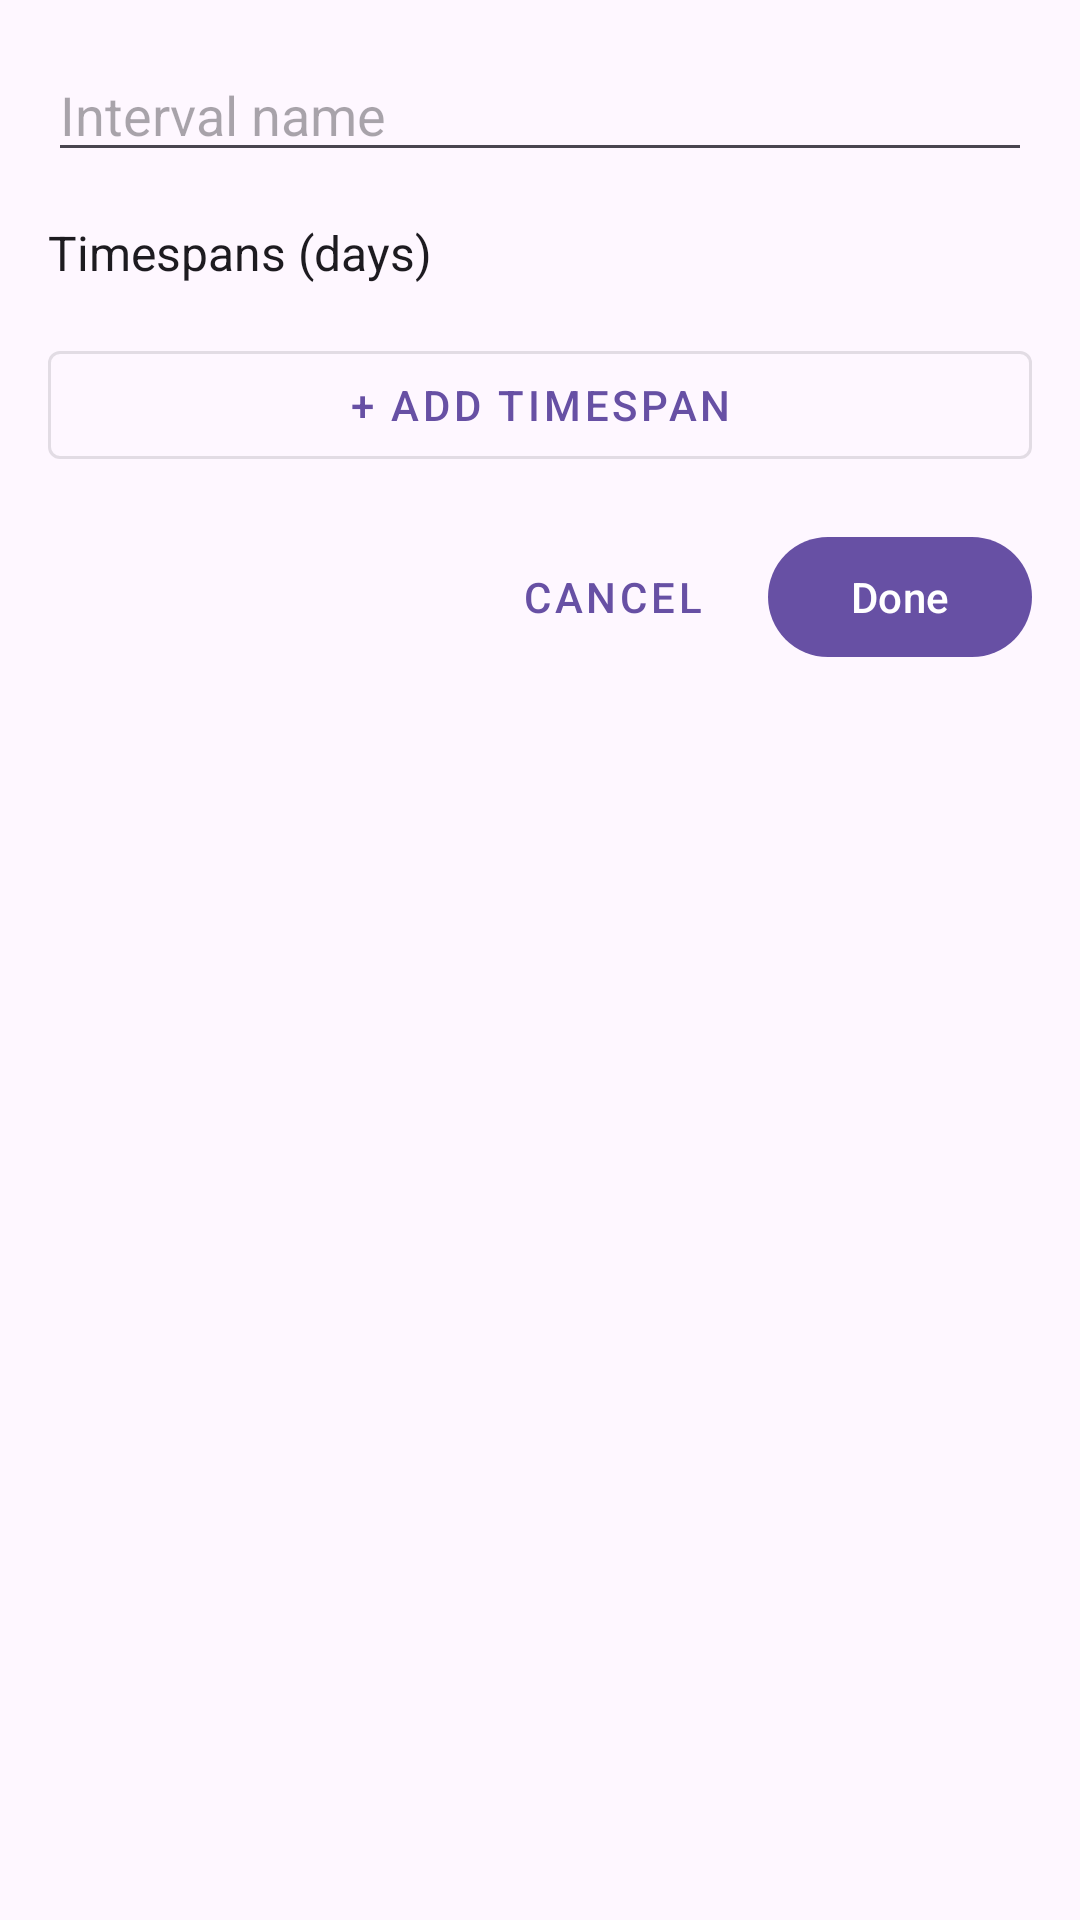

Write the Android layout XML for this screen, with the resource values it uses.
<!-- AndroidManifest.xml: application theme Theme.SpacedRepetition -->
<!-- res/layout/dialog_add_interval.xml -->
<?xml version="1.0" encoding="utf-8"?>
<LinearLayout xmlns:android="http://schemas.android.com/apk/res/android"
    android:layout_width="match_parent"
    android:layout_height="wrap_content"
    android:orientation="vertical"
    android:padding="16dp">

    <EditText
        android:id="@+id/nameEditText"
        android:layout_width="match_parent"
        android:layout_height="wrap_content"
        android:hint="Interval name"
        android:inputType="text"
        android:importantForAutofill="no" />

    <TextView
        android:layout_width="wrap_content"
        android:layout_height="wrap_content"
        android:layout_marginTop="16dp"
        android:text="Timespans (days)"
        android:textAppearance="@style/TextAppearance.AppCompat.Subhead" />

    <androidx.recyclerview.widget.RecyclerView
        android:id="@+id/timespanRecyclerView"
        android:layout_width="match_parent"
        android:layout_height="wrap_content"
        android:nestedScrollingEnabled="false"
        android:layout_marginTop="8dp" />

    <com.google.android.material.button.MaterialButton
        android:id="@+id/addTimespanButton"
        style="@style/Widget.MaterialComponents.Button.OutlinedButton"
        android:layout_width="match_parent"
        android:layout_height="wrap_content"
        android:text="+ Add Timespan"
        android:layout_marginTop="8dp" />

    <LinearLayout
        android:layout_width="match_parent"
        android:layout_height="wrap_content"
        android:orientation="horizontal"
        android:gravity="end"
        android:layout_marginTop="16dp">

        <com.google.android.material.button.MaterialButton
            android:id="@+id/cancelButton"
            style="@style/Widget.MaterialComponents.Button.TextButton"
            android:layout_width="wrap_content"
            android:layout_height="wrap_content"
            android:text="Cancel" />

        <com.google.android.material.button.MaterialButton
            android:id="@+id/doneButton"
            android:layout_width="wrap_content"
            android:layout_height="wrap_content"
            android:text="Done"
            android:layout_marginStart="8dp" />
    </LinearLayout>

</LinearLayout>
<!-- resources referenced by this layout -->
<resources>
  <style name="Theme.SpacedRepetition" parent="Base.Theme.SpacedRepetition" />
  <style name="Base.Theme.SpacedRepetition" parent="Theme.Material3.DayNight.NoActionBar">
          
          
      </style>
</resources>
